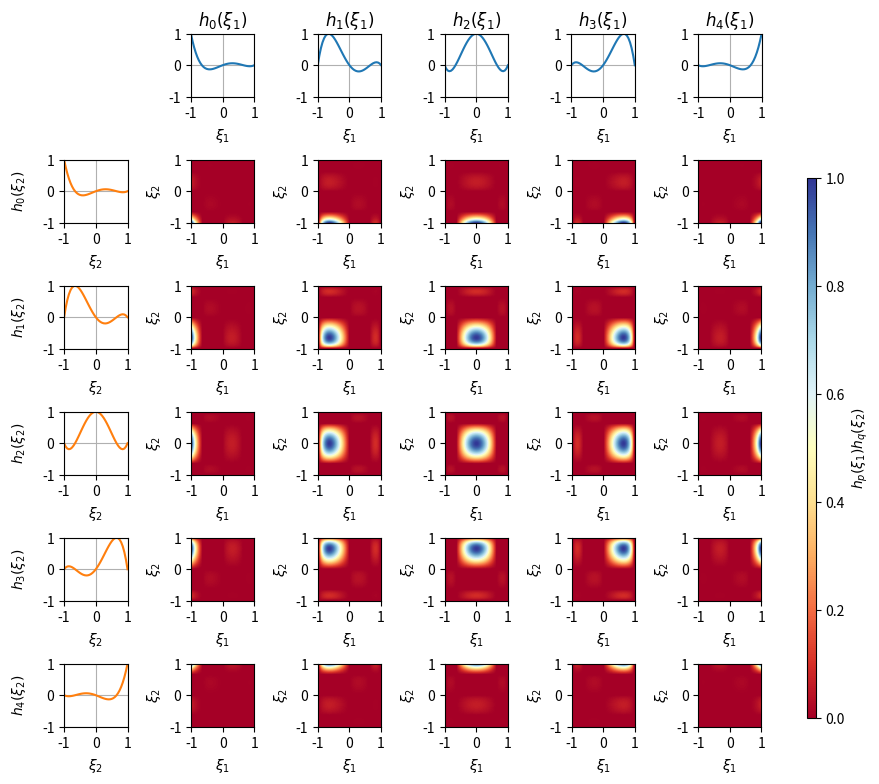

Reproduce this figure in Python.
import numpy as np
import matplotlib.pyplot as plt
from matplotlib.gridspec import GridSpec
from numpy.polynomial.legendre import legval
from scipy.special import legendre

def get_gll_points(P):
    """Compute the GLL points (including endpoints)"""
    if P == 1:
        return np.array([-1.0, 1.0])
    Lp = legendre(P - 1)
    Lp_der = np.polyder(Lp)
    interior = np.roots(Lp_der)
    gll_points = np.concatenate(([-1.0], np.sort(interior), [1.0]))

    return gll_points
# Recursive relation for Jacobi-polynomials
def jacobi(n, x, a, b):
    a1 = 2 * n * (n + a + b) * (2*n + a + b - 2)
    a2 = (2*n - 1 + a + b) * (a**2 - b**2)
    a3 = (2*n - 2 + a + b) * (2*n - 1 + a + b) * (2*n + a + b)
    a4 = 2 * (n + a - 1) * (n + b - 1) * (2*n + a + b)
    
    if (n>1):
        return ( (a2 + a3*x) * jacobi(n-1, x, a, b) - a4 * jacobi(n-2, x, a, b) ) / a1
    elif (n==1):
        return 1 / 2 * ( a - b + (a + b + 2) * x)
    elif (n==0):
        return 1

def getmodified(xi, P, alpha, beta):

    nQ = len(xi)
    B = np.zeros((nQ, P+1))
    print(np.shape(B))

    for j in range(0,P+1):
        if j==0:
            for i in range(nQ):
                B[i,j] = (1-xi[i]) / 2
        elif j==P:
            for i in range(nQ):
                B[i,j] = (1+xi[i]) / 2
        else:
            for i in range(nQ):
                B[i,j] = (1-xi[i]**2) / 4  * jacobi(j-1, xi[i], alpha, beta)

        print(j)
    
    return B

def getlagrange(xi, P):

    """Compute the basis matrix B of shape (len(xi), P+1)"""
    xj = get_gll_points(P+1)  # GLL interpolation nodes
    nQ = len(xi)
    B = np.ones((nQ, P + 1))

    for j in range(P + 1):
        for i in range(nQ):
            # Compute L_j(xi[i])
            num = 1.0
            den = 1.0
            for k in range(P + 1):
                if k != j:
                    num *= (xi[i] - xj[k])
                    den *= (xj[j] - xj[k])
            B[i, j] = num / den
    return B

P = 4
Q = 4

fig = plt.figure()

gs = GridSpec(Q+2, P+2, figure=fig)

axlist = [[None] * (P+2) for _ in range(Q+2)]

for col in range(P+2):
    for row in range(Q+2):
        axlist[row][col] = fig.add_subplot(gs[row, col])


alpha = 1
beta = 1

nx = 41

xi = np.linspace(-1,1,nx)

# B = getmodified(xi, P, alpha, beta)
B = getlagrange(xi, P)

for i in range(P+1):
    axlist[0][i+1].plot(xi, B[:,i]/np.max(abs(B[:,i])), label=r'$h_{'+str(i)+'}$'+r'$(\xi)$', linewidth=1.5)
    axlist[0][i+1].set_xlabel(r'$\xi_1$')
    axlist[0][i+1].set_title(fr'$h_{i}(\xi_1)$')
    axlist[0][i+1].grid()
    axlist[0][i+1].set_xlim([-1,1])
    axlist[0][i+1].set_ylim([-1,1])

for i in range(Q+1):
    axlist[i+1][0].plot(xi, B[:,i]/np.max(abs(B[:,i])), color='C1', label=r'$h_{'+str(i)+'}$'+r'$(\xi)$', linewidth=1.5)
    axlist[i+1][0].set_xlabel(r'$\xi_2$')
    axlist[i+1][0].set_ylabel(fr'$h_{i}(\xi_2)$', labelpad=10)
    axlist[i+1][0].grid()
    axlist[i+1][0].set_xlim([-1,1])
    axlist[i+1][0].set_ylim([-1,1])


for i in range(P+1):

    for j in range(Q+1):
        
        # b_tensor = np.outer(B[:,i]/np.max(abs(B[:,i])), B[:,j]/np.max(abs(B[:,j])))
        b_tensor = np.outer(B[:,j]/np.max(abs(B[:,j])), B[:,i]/np.max(abs(B[:,i])))
        im = axlist[i+1][j+1].imshow(np.rot90(b_tensor), extent=[-1, 1, -1, 1], interpolation='quadric', cmap='RdYlBu', vmin=0, vmax=1)
        axlist[i+1][j+1].set_xlabel(r'$\xi_1$')
        axlist[i+1][j+1].set_ylabel(r'$\xi_2$')
        axlist[i+1][j+1].set_xlim([-1,1])
        axlist[i+1][j+1].set_ylim([-1,1])

axlist[0][0].set_axis_off()
cbar_ax = fig.add_axes([0.95, 0.12, 0.01, 0.6])  # [left, bottom, width, height
fig.colorbar(im, cax=cbar_ax, label=fr'$h_p(\xi_1)h_q(\xi_2)$')

fig.set_size_inches(9,9)
fig.subplots_adjust(wspace=1, hspace=1)
fig.savefig('Lagrange.pdf', dpi=300, format='pdf', bbox_inches='tight')
